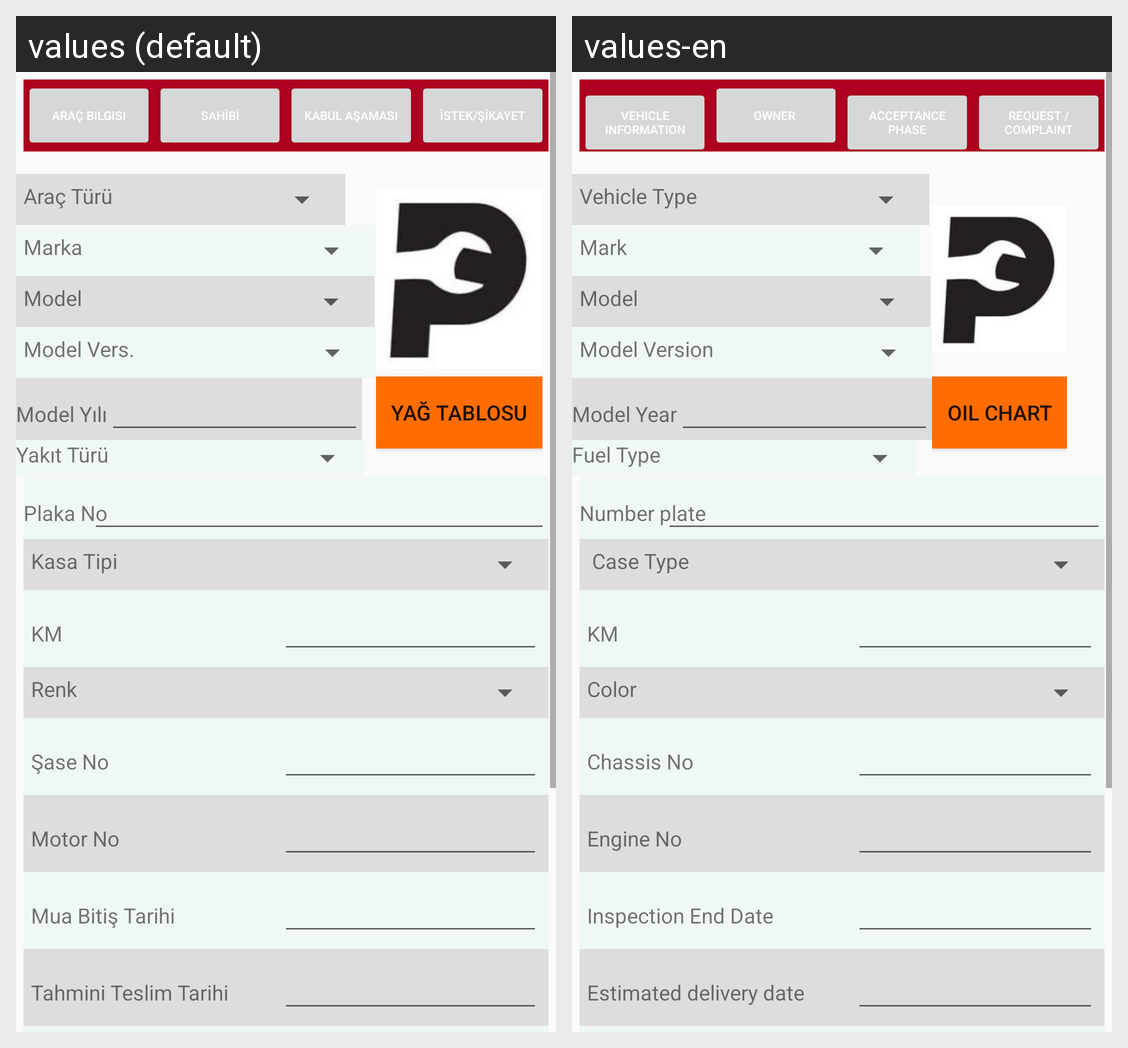

The same Android screen rendered under two of its app's locales, left to right. List the strings drawn on it with the default value and each locale's translation.
Android screen res/layout/fragment_mekanik_arac_bilgi_kart_ac.xml rendered under 2 locales, left to right: values (default), values-en. Device: Nexus 5 (rendered at 1080×1920; each locale shown at half size, 540×960, under a caption strip naming it); theme Theme.PratikHasar.
Strings drawn on this screen, with the default value and each locale's value (text and hints the layout hard-codes, and strings that could not be matched under every locale, appear in the picture but are not listed):

aracbilgi
  values: Araç Bilgisi
  values-en: Vehicle Information

sahibi
  values: SAHİBİ
  values-en: OWNER 

kabulasmasi
  values: KABUL AŞAMASI
  values-en: ACCEPTANCE PHASE

istek_sikayet
  values: İSTEK/ŞİKAYET
  values-en: REQUEST / COMPLAINT

aracturu
  values: Araç Türü
  values-en: Vehicle Type

marka
  values: Marka
  values-en: Mark

model
  values: Model
  values-en: Model

modelversiyon
  values: Model Vers.
  values-en: Model Version

modelyili
  values: Model Yılı
  values-en: Model Year

yakitturu
  values: Yakıt Türü
  values-en: Fuel Type

yagtablosu
  values: Yağ Tablosu
  values-en: Oil Chart

plakano
  values: Plaka No
  values-en: Number plate

kasatipi
  values: Kasa Tipi
  values-en:  Case Type

renk
  values: Renk
  values-en: Color

saseno
  values: Şase No
  values-en: Chassis No

motorno
  values: Motor No
  values-en: Engine No

mua
  values: Mua Bitiş Tarihi
  values-en: Inspection End Date

teslimtarihi
  values: Tahmini Teslim Tarihi
  values-en: Estimated delivery date
